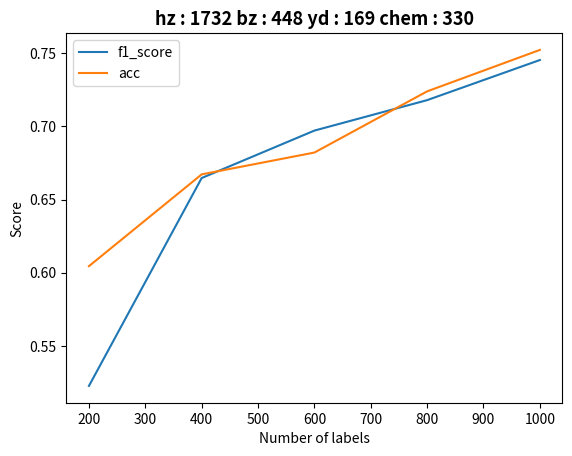

This figure's Python source:
acc = [[0.6865671641791045, 0.5970149253731343, 0.5462686567164179, 0.6522388059701493, 0.6776119402985075], [0.5776119402985075, 0.5985074626865672, 0.664179104477612, 0.6537313432835821, 0.6761194029850747], [0.6492537313432836, 0.5850746268656717, 0.6492537313432836, 0.6432835820895523, 0.655223880597015]]
f1 = [[0.6169628177589553, 0.6143053817539049, 0.5555784684500198, 0.6476016676056315, 0.6733192460622528], [0.5900521283551136, 0.5965711893178628, 0.6616015433276281, 0.6488599763881628, 0.6732263908906783], [0.6147278327994058, 0.5912966637700539, 0.6522335604548478, 0.644807282959351, 0.6635152767164947]]

mean_f1 = [0,0,0,0,0]
mean_acc = [0,0,0,0,0]

for j in range(5):
    f1_score = 0
    acc_score = 0
    for i in range(3):
        f1_score += f1[i][j]
        acc_score += acc[i][j]
    
    mean_f1[j] = f1_score / 3
    mean_acc[j] = acc_score / 3
    
print(mean_f1)
print(mean_acc)

import matplotlib.pyplot as plt

# 1/5
# accuracy : 0.5851
# f1 score : 0.5141
# precision : 0.4840
# recall : 0.5851

# 2/5
# accuracy : 0.6134
# f1 score : 0.5298
# precision : 0.4665
# recall : 0.6134



label = [200,400,600,800,1000]
f1 = [0.5227, 0.6647,0.6971, 0.7179, 0.7453]
acc = [0.6045, 0.6672, 0.6821, 0.7239, 0.7522]
title_font = {
    'fontsize': 13,
    'fontweight': 'bold'
}


plt.plot(label,f1, label='f1_score')
plt.plot(label, acc, label = 'acc')

plt.xlabel("Number of labels")
plt.ylabel("Score")

plt.title('hz : 1732 bz : 448 yd : 169 chem : 330', fontdict=title_font)

plt.legend()
plt.show()

